Run: headless pygame with SDL's dummy video driver; simulated clock (each Clock.tick advances the game by its frame time, no real sleeping); random seed 0; keys injected as events and as key.get_pressed() state; no mouse input.
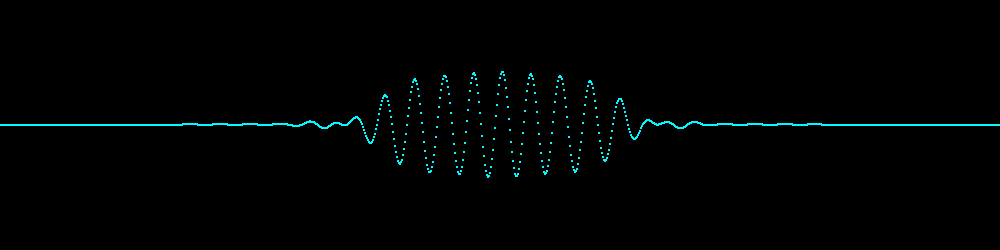
Frame 1 of 4 · flips 1–60 · no input
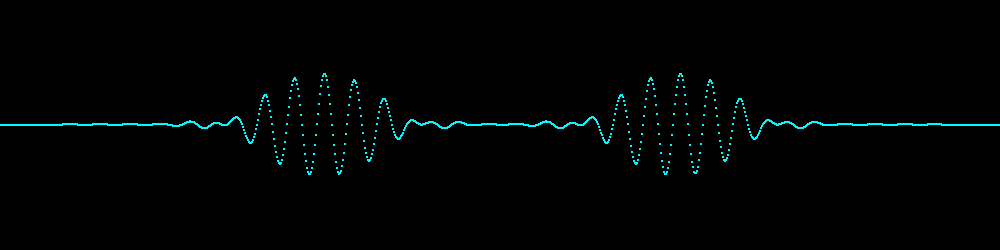
Frame 2 of 4 · flips 61–180 · tapped SPACE, RETURN · held RIGHT (→), D
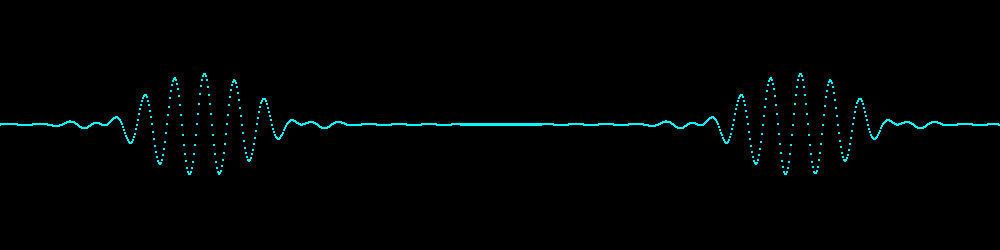
Frame 3 of 4 · flips 181–300 · held DOWN (↓), S
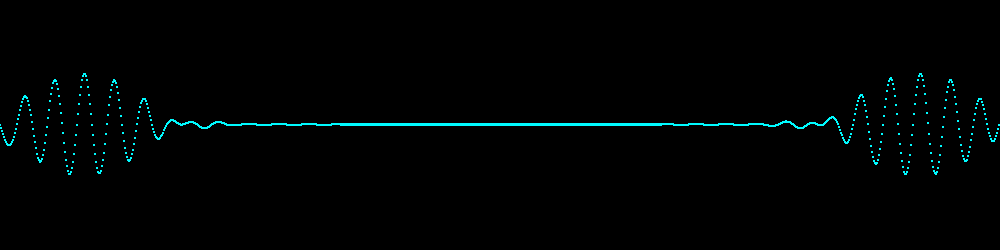
Frame 4 of 4 · flips 301–420 · held LEFT (←), A, UP (↑), W

The pygame program that drew these frames:

##########################################################
# This is a simulation of a string with applied tension  #
# simulating wave phenomena                              #
##########################################################

import pygame
import math as m
from random import randint
# structure of each entry in pos:
# pos[i] = (x, y, vx, vy, mass, radius, colour, identity_number)

pygame.init()
WIDTH = 1000
HEIGHT = 250

game_window = pygame.display.set_mode((WIDTH,HEIGHT))

def draw_screen( u ):
    game_window.fill( ( 0, 0, 0) )

    for i in range(len(u)):
        pygame.draw.circle(game_window, (   0, 250, 255), ( i, int(125 + u[i])  ), 1 )

    pygame.display.update()

def first_evolve( u, u_i, C ):
    for i in range(1, len(u)-2):
        u[i] = u_i[i] - 0.5*C**2*(u_i[i+1] - 2*u_i[i] + u_i[i-1])

    u[0] = 0
    u[len(u)-1] = 0

    return u
                               
    
def time_evolve_p_d( u, u_neg, C ):
    u_pos = [0 for i in range(len(u)) ]

    for i in range(1,len(u)-1):
        u_pos[i] = 2*u[i] - u_neg[i] + ( u[i-1] + u[i+1] - 2*u[i] )*C**2

    u_pos[0] = 0
    u_pos[len(u)-1] = 0

    u, u_neg = u_pos, u
        
    return u, u_neg

def init_function( u ):
    for i in range(len(u)):
##        if i < 250:
##            u[i] = (abs(i-125) - 125)*m.sin(m.pi*i/250)
##        else:
##            u[i] = (2.71**(-(i-250)/1000)-1)*100*m.sin(m.pi*i/1000)
        # Generating two wave packets
        u[i] = 100*m.sin( m.pi*i/15 )*m.sin( m.pi*i/200 )*2**(-((i-500)**4/100000000 - (i-500)**2/1000000))

    
    return u

u = []
for i in range(WIDTH):
    u.append(0)
u_neg = u[:]

C = 1.00

u_neg = init_function( u_neg )
u = first_evolve(u, u_neg, C)

draw_screen(u)
while True:
    draw_screen(u)

    u, u_neg = time_evolve_p_d(u, u_neg, C)
